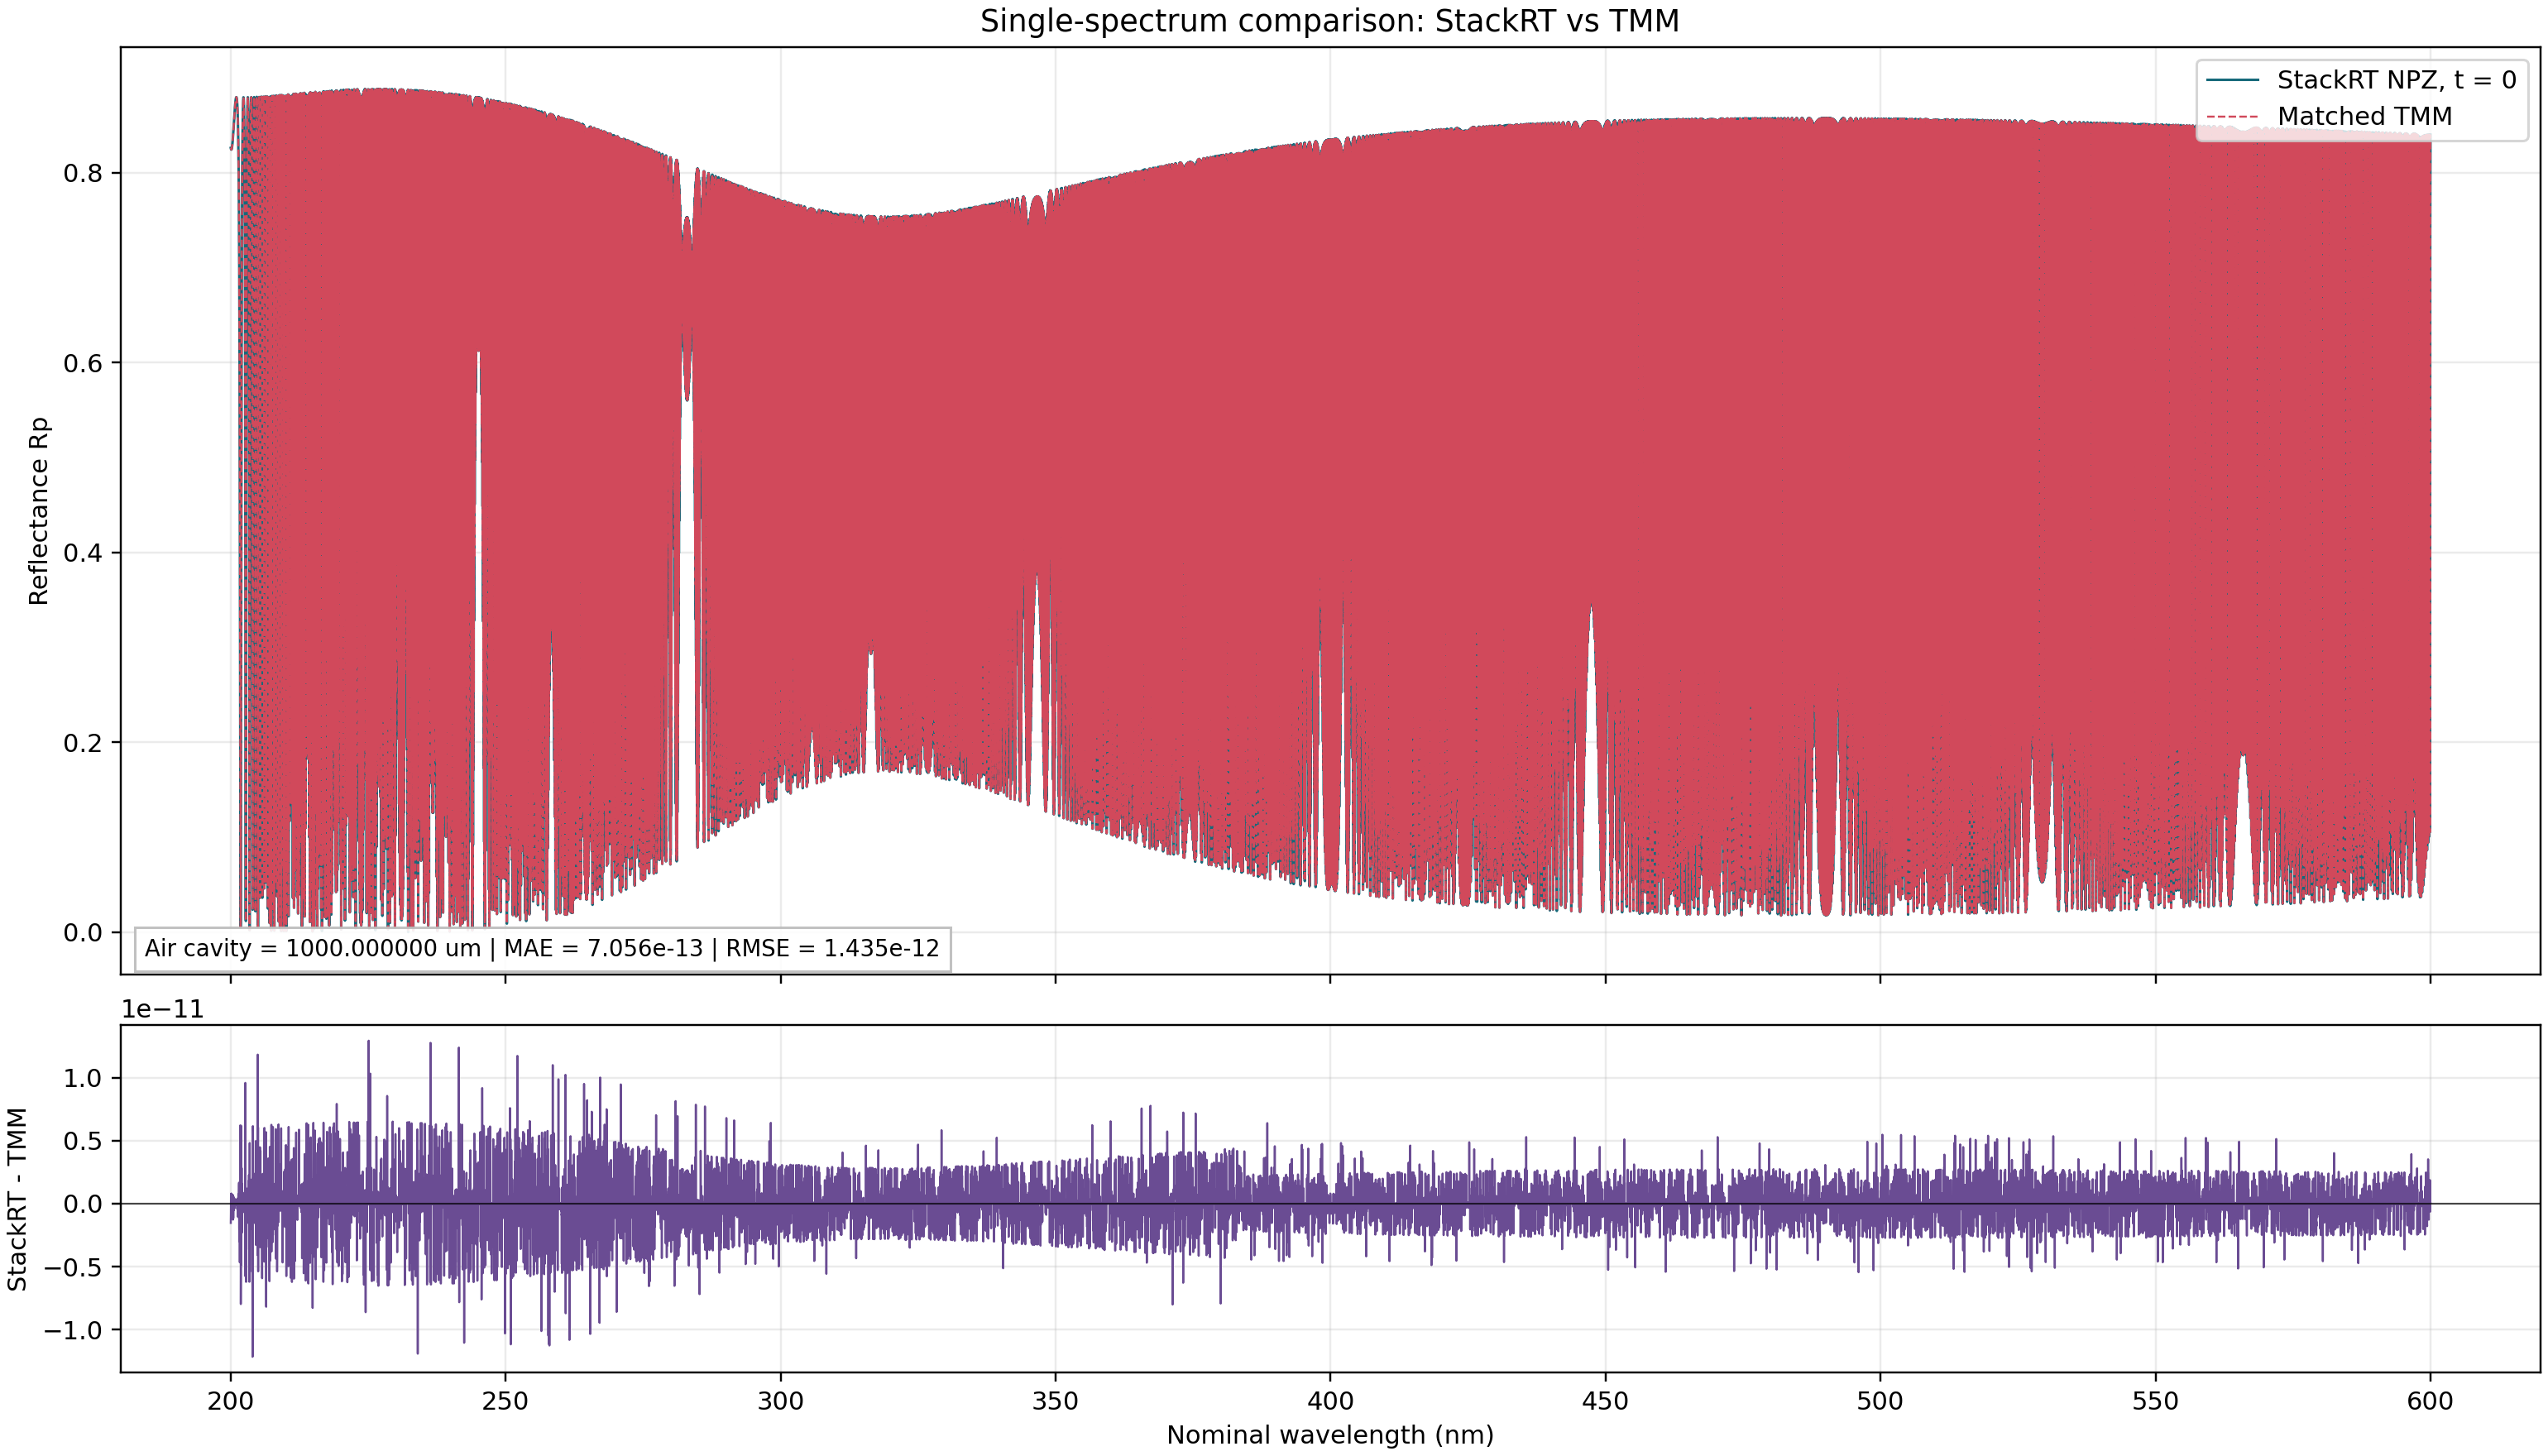

The file beside this chart, header and first rows:
nominal_wavelength_nm, stackrt_phase_wavelength_nm, frequency_hz, stackrt_Rp_t0, tmm_Rp, residual_stackrt_minus_tmm, abs_error
200.0, 199.9, 1500000000000000.0, 0.8261, 0.8261, -1.5364376437787541e-12, 1.5364376437787541e-12
200, 199.9, 1499850007499625.0, 0.8255, 0.8255, -7.751577157932843e-13, 7.751577157932843e-13
200, 199.9, 1499700044993251.0, 0.825, 0.825, 7.794875855893224e-13, 7.794875855893224e-13
200.1, 199.9, 1499550112471882.2, 0.8246, 0.8246, 7.838174553853605e-13, 7.838174553853605e-13
200.1, 199.9, 1499400209926525.8, 0.8244, 0.8244, 7.87592213669086e-13, 7.87592213669086e-13
200.1, 200, 1499250337348193.2, 0.8243, 0.8243, -7.881473251813986e-13, 7.881473251813986e-13
200.1, 200, 1499100494727899.5, 0.8243, 0.8243, 7.872591467616985e-13, 7.872591467616985e-13
200.1, 200, 1498950682056663.0, 0.8245, 0.8245, -7.859268791321483e-13, 7.859268791321483e-13
200.2, 200, 1498800899325505.8, 0.8248, 0.8248, -3.3306690738754696e-16, 3.3306690738754696e-16
200.2, 200, 1498651146525453.5, 0.8253, 0.8253, -7.772671395400721e-13, 7.772671395400721e-13
200.2, 200.1, 1498501423647534.8, 0.8259, 0.8259, 0.0, 0.0
200.2, 200.1, 1498351730682783.0, 0.8266, 0.8266, 4.440892098500626e-16, 4.440892098500626e-16
200.2, 200.1, 1498202067622234.5, 0.8274, 0.8274, 7.771561172376096e-16, 7.771561172376096e-16
200.3, 200.1, 1498052434456928.8, 0.8283, 0.8283, -7.426281811717672e-13, 7.426281811717672e-13
200.3, 200.1, 1497902831177909.5, 0.8294, 0.8294, -7.316369732279782e-13, 7.316369732279782e-13
200.3, 200.2, 1497753257776224.5, 0.8305, 0.8305, -1.1102230246251565e-16, 1.1102230246251565e-16
200.3, 200.2, 1497603714242923.5, 0.8318, 0.8318, 7.036593530074242e-13, 7.036593530074242e-13
200.3, 200.2, 1497454200569061.0, 0.8332, 0.8332, -6.898925875020723e-13, 6.898925875020723e-13
200.4, 200.2, 1497304716745695.0, 0.8346, 0.8346, -4.440892098500626e-16, 4.440892098500626e-16
200.4, 200.2, 1497155262763886.8, 0.8361, 0.8361, 6.554756737386924e-13, 6.554756737386924e-13
200.4, 200.3, 1497005838614701.2, 0.8377, 0.8377, -1.2756462552943049e-12, 1.2756462552943049e-12
200.4, 200.3, 1496856444289207.2, 0.8394, 0.8394, 1.1102230246251565e-16, 1.1102230246251565e-16
200.4, 200.3, 1496707079778476.2, 0.8411, 0.8411, 5.997424779025096e-13, 5.997424779025096e-13
200.5, 200.3, 1496557745073584.5, 0.8429, 0.8429, -1.1606271499431386e-12, 1.1606271499431386e-12
200.5, 200.3, 1496408440165610.8, 0.8447, 0.8447, 3.3306690738754696e-16, 3.3306690738754696e-16
200.5, 200.4, 1496259165045638.0, 0.8465, 0.8465, -5.396794122702886e-13, 5.396794122702886e-13
200.5, 200.4, 1496109919704752.8, 0.8483, 0.8483, 7.771561172376096e-16, 7.771561172376096e-16
200.5, 200.4, 1495960704134045.0, 0.8502, 0.8502, 4.971578704271451e-13, 4.971578704271451e-13
200.6, 200.4, 1495811518324607.2, 0.8521, 0.8521, -4.752864768420295e-13, 4.752864768420295e-13
200.6, 200.4, 1495662362267537.5, 0.8539, 0.8539, -4.5363712786183896e-13, 4.5363712786183896e-13
200.6, 200.5, 1495513235953935.8, 0.8558, 0.8558, 4.440892098500626e-16, 4.440892098500626e-16
200.6, 200.5, 1495364139374906.5, 0.8576, 0.8576, -4.1011638529653283e-13, 4.1011638529653283e-13
200.6, 200.5, 1495215072521557.0, 0.8594, 0.8594, -3.879119248040297e-13, 3.879119248040297e-13
200.7, 200.5, 1495066035384998.8, 0.8612, 0.8612, -3.6626257582383914e-13, 3.6626257582383914e-13
200.7, 200.5, 1494917027956346.2, 0.8629, 0.8629, 3.4494629375103614e-13, 3.4494629375103614e-13
200.7, 200.6, 1494768050226717.8, 0.8646, 0.8646, 3.2363001167823313e-13, 3.2363001167823313e-13
200.7, 200.6, 1494619102187235.2, 0.8662, 0.8662, 3.0231372960543013e-13, 3.0231372960543013e-13
200.7, 200.6, 1494470183829024.0, 0.8678, 0.8678, 1.1102230246251565e-16, 1.1102230246251565e-16
200.8, 200.6, 1494321295143213.0, 0.8693, 0.8693, 0.0, 0.0
200.8, 200.6, 1494172436120934.5, 0.8707, 0.8707, 0.0, 0.0
200.8, 200.7, 1494023606753324.5, 0.8721, 0.8721, 5.551115123125783e-16, 5.551115123125783e-16
200.8, 200.7, 1493874807031522.5, 0.8733, 0.8733, 1.9617640845126516e-13, 1.9617640845126516e-13
200.8, 200.7, 1493726036946671.2, 0.8745, 0.8745, 3.5149660959632456e-13, 3.5149660959632456e-13
200.9, 200.7, 1493577296489917.8, 0.8755, 0.8755, -2.220446049250313e-16, 2.220446049250313e-16
200.9, 200.7, 1493428585652412.0, 0.8765, 0.8765, -6.661338147750939e-16, 6.661338147750939e-16
200.9, 200.8, 1493279904425307.5, 0.8773, 0.8773, 1.1357581541915351e-13, 1.1357581541915351e-13
200.9, 200.8, 1493131252799761.2, 0.878, 0.878, 9.325873406851315e-14, 9.325873406851315e-14
200.9, 200.8, 1492982630766933.8, 0.8786, 0.8786, 7.30526750203353e-14, 7.30526750203353e-14
201, 200.8, 1492834038317989.5, 0.8791, 0.8791, 3.3306690738754696e-16, 3.3306690738754696e-16
201, 200.8, 1492685475444096.0, 0.8794, 0.8794, -4.440892098500626e-16, 4.440892098500626e-16
201, 200.9, 1492536942136424.8, 0.8795, 0.8795, 0.0, 0.0
201, 200.9, 1492388438386150.0, 0.8795, 0.8795, 1.2212453270876722e-14, 1.2212453270876722e-14
201, 200.9, 1492239964184450.0, 0.8793, 0.8793, 3.419486915845482e-14, 3.419486915845482e-14
201.1, 200.9, 1492091519522506.8, 0.8789, 0.8789, -5.795364188543317e-14, 5.795364188543317e-14
201.1, 200.9, 1491943104391505.5, 0.8784, 0.8784, 8.182343691487404e-14, 8.182343691487404e-14
201.1, 201, 1491794718782634.8, 0.8776, 0.8776, -1.1102230246251565e-16, 1.1102230246251565e-16
201.1, 201, 1491646362687086.8, 0.8765, 0.8765, -1.3222756223285614e-13, 1.3222756223285614e-13
201.1, 201, 1491498036096057.2, 0.8753, 0.8753, 5.551115123125783e-16, 5.551115123125783e-16
201.2, 201, 1491349739000745.8, 0.8737, 0.8737, 0.0, 0.0
201.2, 201, 1491201471392354.8, 0.8718, 0.8718, -4.39870362356487e-13, 4.39870362356487e-13
... 19,940 more rows
